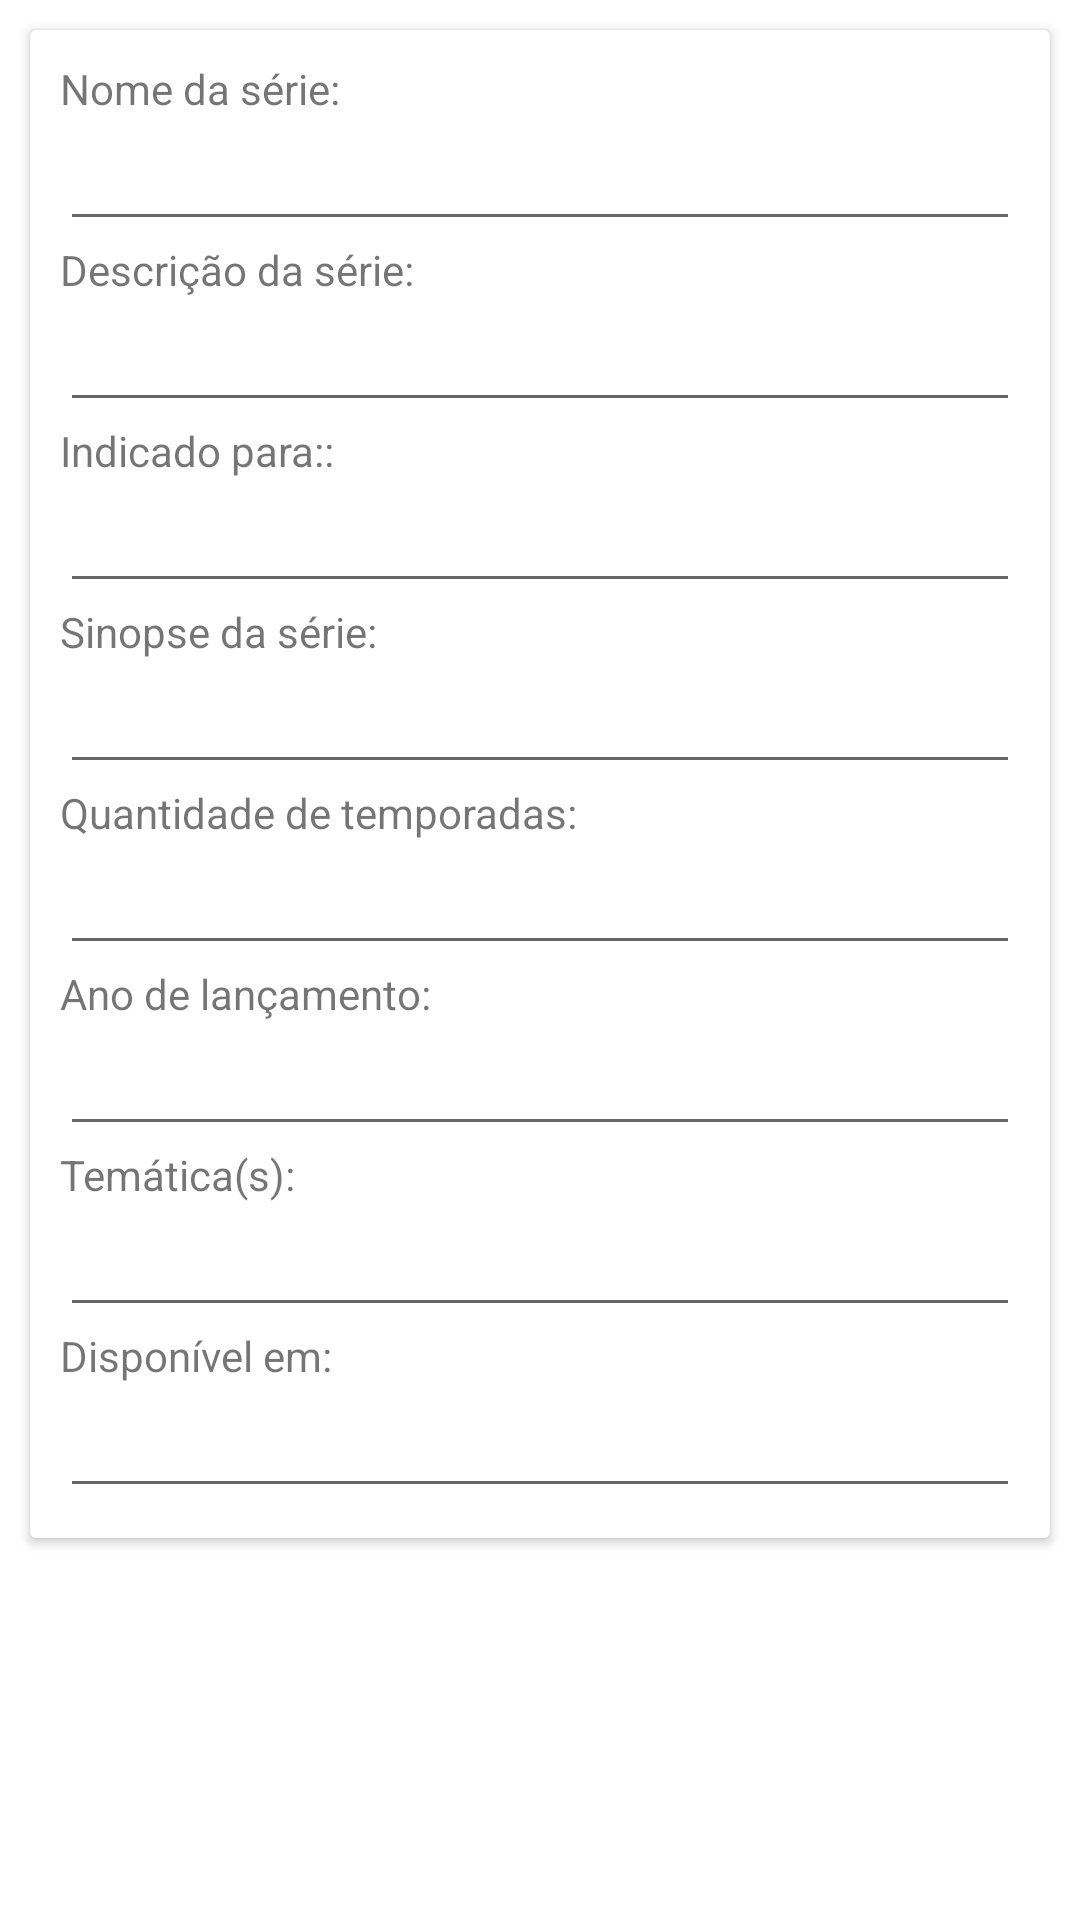

Reconstruct the res/layout file that produces this screen, plus the resources it refers to.
<!-- AndroidManifest.xml: application theme AppTheme -->
<!-- res/layout/content_serie_detalhada.xml -->
<?xml version="1.0" encoding="utf-8"?>
<LinearLayout xmlns:android="http://schemas.android.com/apk/res/android"
    xmlns:app="http://schemas.android.com/apk/res-auto"
    xmlns:tools="http://schemas.android.com/tools"
    android:layout_width="match_parent"
    android:layout_height="wrap_content"
    app:layout_behavior="@string/appbar_scrolling_view_behavior"
    tools:context=".SerieDetalhadaActivity"
    android:orientation="vertical"
    tools:showIn="@layout/activity_serie_detalhada">

    <androidx.cardview.widget.CardView
        android:layout_width="match_parent"
        android:layout_height="wrap_content"
        android:layout_margin="10sp">


        <LinearLayout
            android:layout_width="match_parent"
            android:layout_height="wrap_content"
            android:orientation="vertical"
            android:layout_margin="10sp">





            <TextView
                android:layout_width="match_parent"
                android:layout_height="wrap_content"
                android:text="Nome da série:"/>

            <EditText
                android:layout_width="match_parent"
                android:layout_height="wrap_content"
                android:id="@+id/etSerieDetalhadaNomeSerie"
                />

            <TextView
                android:layout_width="match_parent"
                android:layout_height="wrap_content"
                android:text="Descrição da série:"/>

            <EditText
                android:layout_width="match_parent"
                android:layout_height="wrap_content"
                android:id="@+id/etSerieDetalhadaDescricaoSerie"
                />

            <TextView
                android:layout_width="match_parent"
                android:layout_height="wrap_content"
                android:text="Indicado para::"/>

            <EditText
                android:layout_width="match_parent"
                android:layout_height="wrap_content"
                android:id="@+id/etSerieDetalhadaDescricaoIndicacaoSerie"
                />

            <TextView
                android:layout_width="match_parent"
                android:layout_height="wrap_content"
                android:text="Sinopse da série:"/>

            <EditText
                android:layout_width="match_parent"
                android:layout_height="wrap_content"
                android:id="@+id/etSerieDetalhadaSinopseSerie"
                />

            <TextView
                android:layout_width="match_parent"
                android:layout_height="wrap_content"
                android:text="Quantidade de temporadas:"/>

            <EditText
                android:layout_width="match_parent"
                android:layout_height="wrap_content"
                android:id="@+id/etSerieDetalhadaQuantidadeTemporadasSerie"
                />

            <TextView
                android:layout_width="match_parent"
                android:layout_height="wrap_content"
                android:text="Ano de lançamento:"/>

            <EditText
                android:layout_width="match_parent"
                android:layout_height="wrap_content"
                android:id="@+id/etSerieDetalhadaAnoLancamentoSerie"
                />

            <TextView
                android:layout_width="match_parent"
                android:layout_height="wrap_content"
                android:text="Temática(s):"/>

            <EditText
                android:layout_width="match_parent"
                android:layout_height="wrap_content"
                android:id="@+id/etSerieDetalhadaTematicasSerie"
                />

            <TextView
                android:layout_width="match_parent"
                android:layout_height="wrap_content"
                android:text="Disponível em:"/>

            <EditText
                android:layout_width="match_parent"
                android:layout_height="wrap_content"
                android:id="@+id/etSerieDetalhadaPlataformaSerie"
                />

            <ImageView
                android:layout_width="wrap_content"
                android:layout_height="wrap_content"
                android:id="@+id/ivSerieDetalahaCapaSerie"
                android:src="@mipmap/ic_launcher"/>



        </LinearLayout>

    </androidx.cardview.widget.CardView>

</LinearLayout>
<!-- resources referenced by this layout -->
<resources>

</resources>
